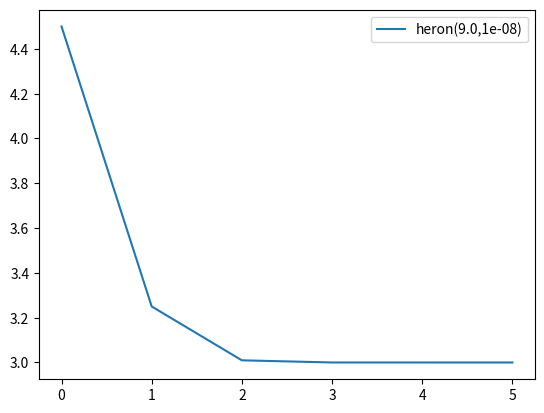

Recreate this plot in Python.
import matplotlib.pyplot as plt


def sqrt(n: float, p: float) -> float:
    x1 = n / 2
    x2 = (x1 + (n / x1)) / 2
    plot_values = [x1, x2]
    while abs(x2 - x1) > p:
        x1 = (x2 + n / x2) / 2
        x1, x2 = x2, x1
        plot_values.append(x2)

    plt.plot(plot_values, label=f"heron({n},{p})")
    plt.legend()

    return x2


n = 9.0
p = 0.00000001

result = sqrt(n, p)

print(f"sqrt({n}) ~= {result}")

plt.show()
